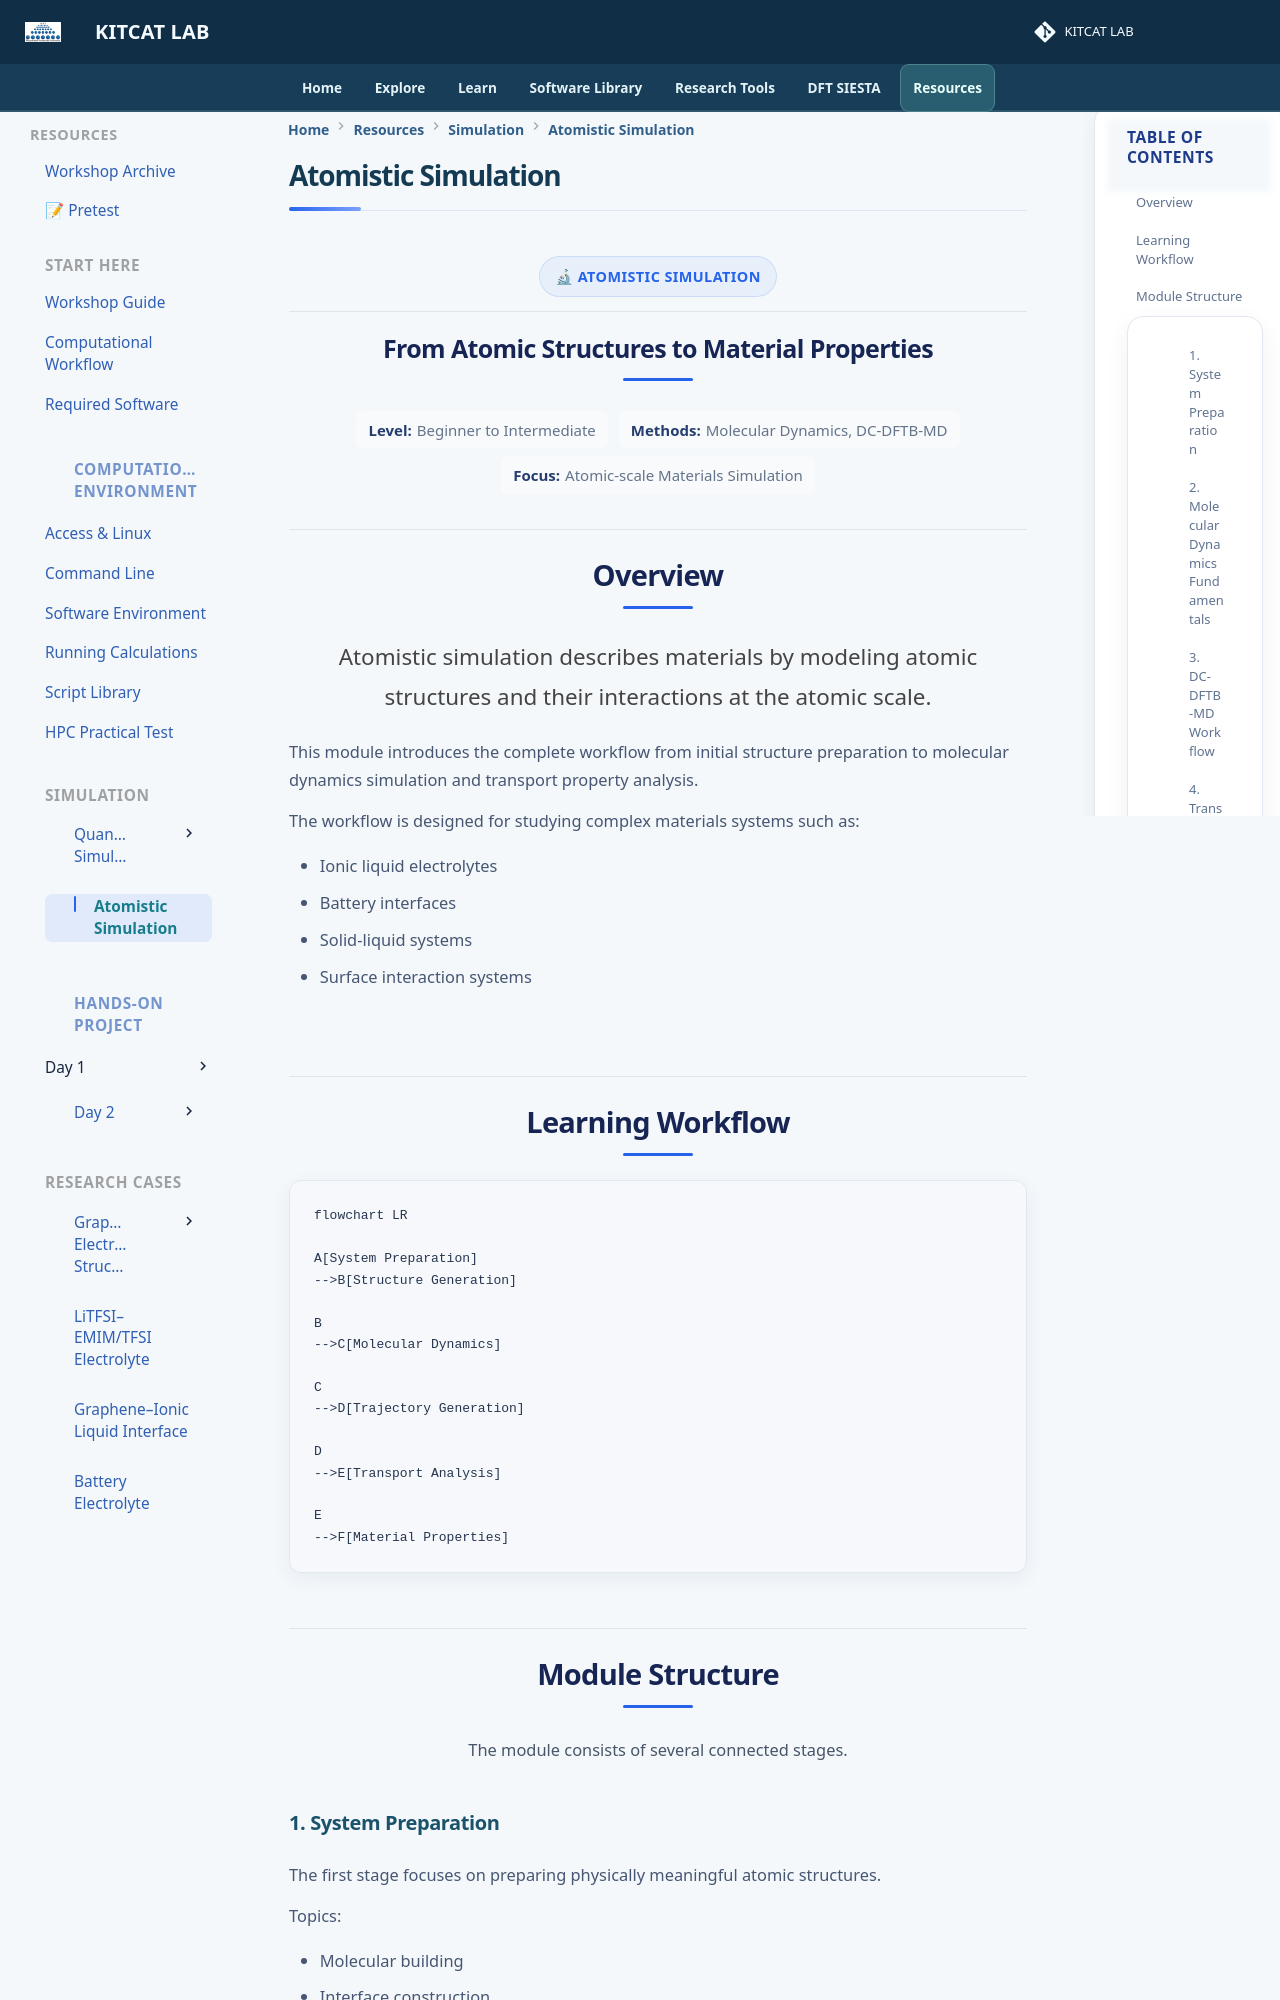

repository: lala002-brin/MKI-Workshop · page: atomistic-simulation/index.html · generator: mkdocs

# Atomistic Simulation


<div class="module-header">

<div class="module-label">
🔬 ATOMISTIC SIMULATION
</div>


<h2>
From Atomic Structures to Material Properties
</h2>


<div class="module-info">

<span>
<strong>Level:</strong> Beginner to Intermediate
</span>


<span>
<strong>Methods:</strong> Molecular Dynamics, DC-DFTB-MD
</span>


<span>
<strong>Focus:</strong> Atomic-scale Materials Simulation
</span>

</div>

</div>


## Overview

Atomistic simulation describes materials by modeling atomic structures and their interactions at the atomic scale.

This module introduces the complete workflow from initial structure preparation to molecular dynamics simulation and transport property analysis.

The workflow is designed for studying complex materials systems such as:

- Ionic liquid electrolytes
- Battery interfaces
- Solid-liquid systems
- Surface interaction systems


## Learning Workflow

```mermaid
flowchart LR

A[System Preparation]
-->B[Structure Generation]

B
-->C[Molecular Dynamics]

C
-->D[Trajectory Generation]

D
-->E[Transport Analysis]

E
-->F[Material Properties]
```
